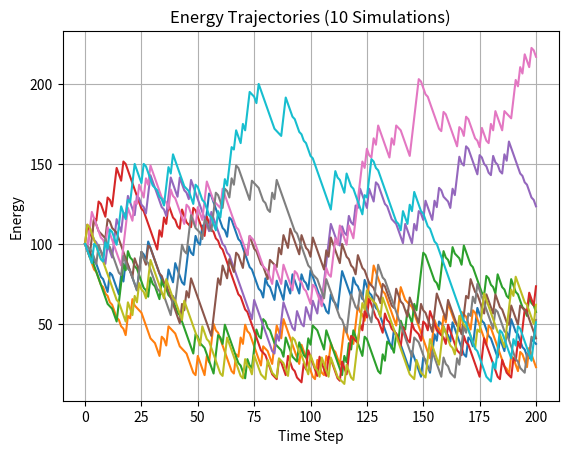

Here is the Python script that generated this plot:
import numpy as np
import matplotlib.pyplot as plt

# パラメータ設定
T = 200  # ステップ数
num_runs = 10  # アンサンブル本数
initial_energy = 100
C_basal = 1
C_fly = 3
C_float = 0.5
C_forage = 4
C_gain = 17

# モードの確率（合計10で正規化）
mode_probs = [6, 2, 2]  # fly, float, forage の比率
mode_probs = np.array(mode_probs) / sum(mode_probs)

# 結果格納
energy_trajectories = []

for run in range(num_runs):
    print(f"Step {run}")
    energy = initial_energy
    trajectory = [energy]

    for t in range(T):
        if energy < 20:
            mode = np.random.choice(["float", "forage"])
        else:
            mode = np.random.choice(["fly", "float", "forage"], p=mode_probs)

        # エネルギー変化
        if mode == "fly":
            energy -= (C_basal + C_fly)
        elif mode == "float":
            energy -= (C_basal + C_float)
        elif mode == "forage":
            energy += (C_gain - C_forage - C_basal)

        energy = max(0, energy)  # 負の値を防ぐ
        trajectory.append(energy)

    energy_trajectories.append(trajectory)

# 可視化
for traj in energy_trajectories:
    plt.plot(traj)
plt.title("Energy Trajectories (10 Simulations)")
plt.xlabel("Time Step")
plt.ylabel("Energy")
plt.grid(True)
plt.show()
